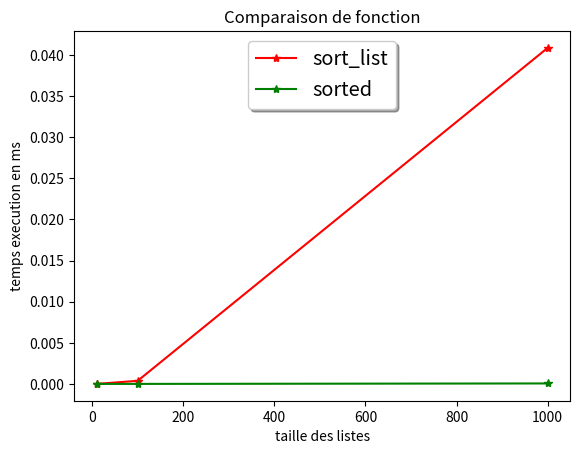

Python code for this plot:
##question 1

def sort_list(liste_a_trie:list)->list:
    """la fonction tri des elements dans l'ordre croissant

    Args:
        liste_a_trie (list): liste d'element aléatoire

    Returns:
        list: la liste de depart trié dans l'ordre croissant
    """
    liste_copy=liste_a_trie.copy()
    for element in liste_a_trie:
        for i in range(len(liste_a_trie)-1):
            if liste_copy[i]>liste_copy[i+1]:
                liste_copy[i],liste_copy[i+1]=liste_copy[i+1],liste_copy[i]
    return liste_copy

##question 2
import matplotlib.pyplot as plt
import time
import random

def gen_list_rand(int_nbr:int=10,inf:int=0,sup:int=10)->list:
    """renvoi une liste des nombre int_nbr entre inf et sup 
        si rien n'est mis en parametre int_nbr=10 ,inf=0 et sup=10

    Args:
        int_nbr (int, optional): nb de valeur dans la liste. Defaults to 10.
        inf (int, optional): borne inferieur. Defaults to 0.
        sup (int, optional): borne superieur. Defaults to 10.

    Returns:
        list: _description_
    """
    retour=[]
    if inf>sup:#pour eviter un crash de random
        return []
    for i in range(int_nbr):
        retour.append(random.randint(inf,sup-1))#-1 pour avoir la borne sup non incluse
    return retour

def mesure(func:callable,iter:int,taille:list,config:int)->list:
    """la fonction calcule temps d'execution d'une func passé en parametre pour un 
       nombre d'iteration iter,et stock tout les resultat dans une liste

    Args:
        func (callable): fonction dont on veut mesurer les performance
        iter (int): nb d'iteration sur lequel on teste la fonction
        taille (list): liste qui contient les tailles des liste de test
        config (int): 1:test liste alea;2:test liste croissante;3:liste decroissante

    Returns:
        list: une liste contenant les moyenne sur les differentes tailles
    """
    liste_temps=[]
    for i in range(len(taille)):
        if config==1:# liste de nombre aleatoire
            liste=gen_list_rand(taille[i],0,taille[i]-1)
        elif config==2:# liste sorted
            liste=[item for item in range(taille[i])]
        elif config==3:# liste sorted decroissante
            liste=[item for item in range(taille[i],-1,-1)]
        temps=0
        for j in range(iter):#genere une liste de taille taille[i] pour les
            debut=time.perf_counter()#demarre le chrono
            func(liste)#execute la fonction
            fin=time.perf_counter()#arrete le chrono 
            temps_total=fin-debut
            temps+=(temps_total)
        liste_temps.append(temps/iter)#"{:.2e}".format() pour l'ecriture
    return liste_temps #scientifique mais c'est en str

def trace_courbe(resultat1:list,resultat2:list):
    """trace les courbes des fonctions de tri 

    Args:
        resultat1 (list): liste des moyenne de la fonction 1
        resultat2 (list): liste des moyenne de la fonction 1
    """
    fig, ax = plt.subplots()
    taille=[10,100,1000]
    ax.plot(taille,resultat1, 'r*-', label='sort_list')
    ax.plot(taille,resultat2,'g*-', label='sorted')
    ax.set(ylabel='temps execution en ms', xlabel='taille des listes',title='Comparaison de fonction')
    ax.legend(loc='upper center', shadow=True, fontsize='x-large')
    
    plt.show()

def perf_list(func1:callable,func2:callable,taille_liste:list,nb_iteration:int)->tuple:
    """procedure qui transforme les resultat de mesure en tuple

    Args:
        func1 (callable): fonction dont on veut mesurer les performance
        func2 (callable): fonction dont on veut mesurer les performance pour comparer
        taille_liste (list): listes des tailles de liste utilisées
        nb_iteration (int): nb d'iteration de test

    Returns:
        tuple: le resultat 1,le resultat 2
    """
    result1=mesure(func1,nb_iteration,taille_liste,1)
    result2=mesure(func2,nb_iteration,taille_liste,1)
    result_final=((result1),(result2))
    return result_final

res1,res2=perf_list(sort_list,sorted,[10,100,1000],10)

trace_courbe(res1,res2)